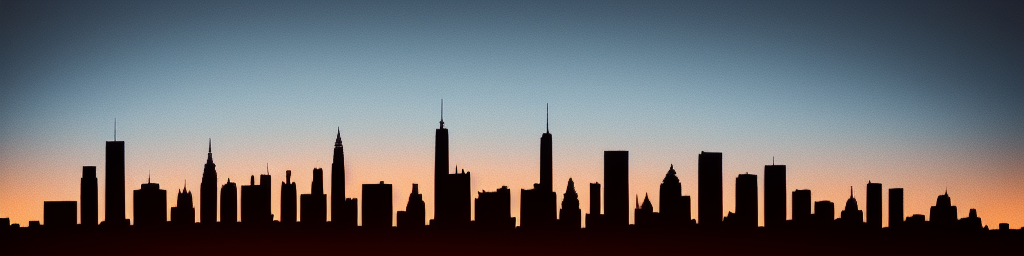
Generation parameters embedded in this image by AUTOMATIC1111 Stable Diffusion web UI or a fork of it (Forge, ...) (PNG 'parameters' text chunk):
City skyline in silhouette
Steps: 20, Sampler: Euler a, CFG scale: 7, Seed: 948629784, Size: 1024x256, Model hash: bb725eaf2e, Model: Protogen_V2.2